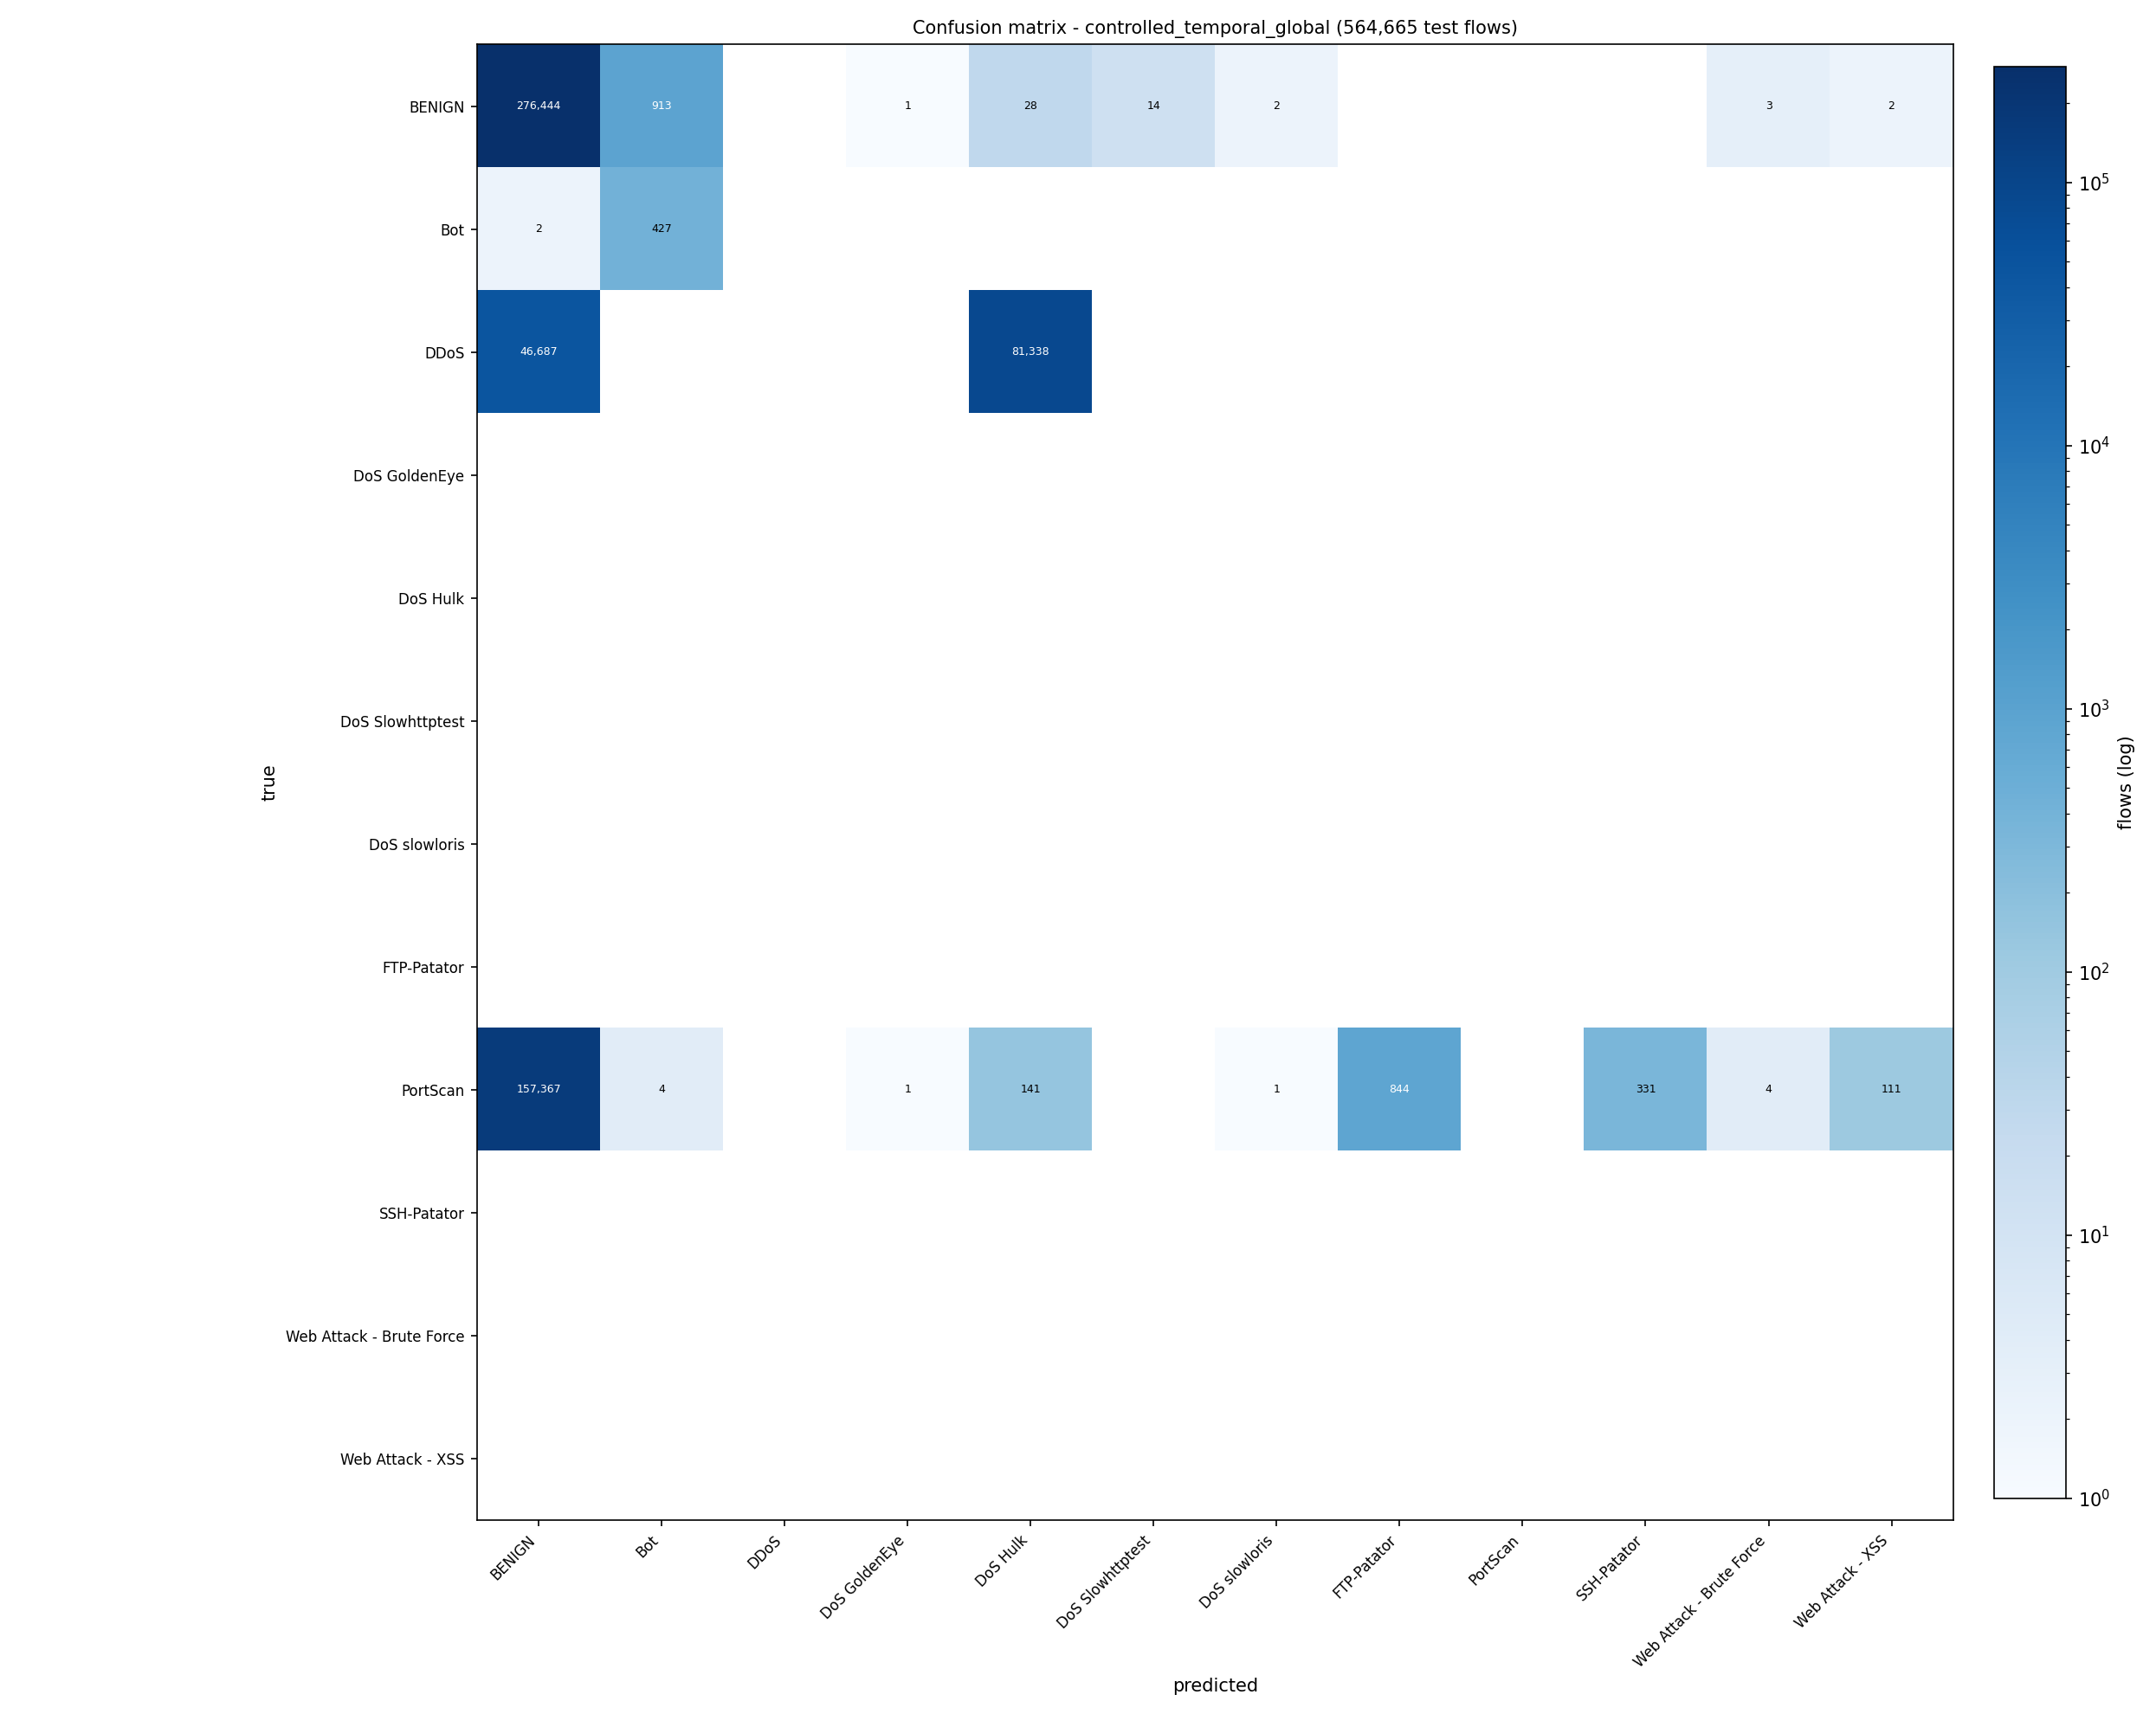

The data file committed next to this chart (first rows):
true\predicted, BENIGN, Bot, DDoS, DoS GoldenEye, DoS Hulk, DoS Slowhttptest, DoS slowloris, FTP-Patator, PortScan, SSH-Patator, Web Attack - Brute Force, Web Attack - XSS
BENIGN, 276444, 913, 0, 1, 28, 14, 2, 0, 0, 0, 3, 2
Bot, 2, 427, 0, 0, 0, 0, 0, 0, 0, 0, 0, 0
DDoS, 46687, 0, 0, 0, 81338, 0, 0, 0, 0, 0, 0, 0
DoS GoldenEye, 0, 0, 0, 0, 0, 0, 0, 0, 0, 0, 0, 0
DoS Hulk, 0, 0, 0, 0, 0, 0, 0, 0, 0, 0, 0, 0
DoS Slowhttptest, 0, 0, 0, 0, 0, 0, 0, 0, 0, 0, 0, 0
DoS slowloris, 0, 0, 0, 0, 0, 0, 0, 0, 0, 0, 0, 0
FTP-Patator, 0, 0, 0, 0, 0, 0, 0, 0, 0, 0, 0, 0
PortScan, 157367, 4, 0, 1, 141, 0, 1, 844, 0, 331, 4, 111
SSH-Patator, 0, 0, 0, 0, 0, 0, 0, 0, 0, 0, 0, 0
Web Attack - Brute Force, 0, 0, 0, 0, 0, 0, 0, 0, 0, 0, 0, 0
Web Attack - XSS, 0, 0, 0, 0, 0, 0, 0, 0, 0, 0, 0, 0
